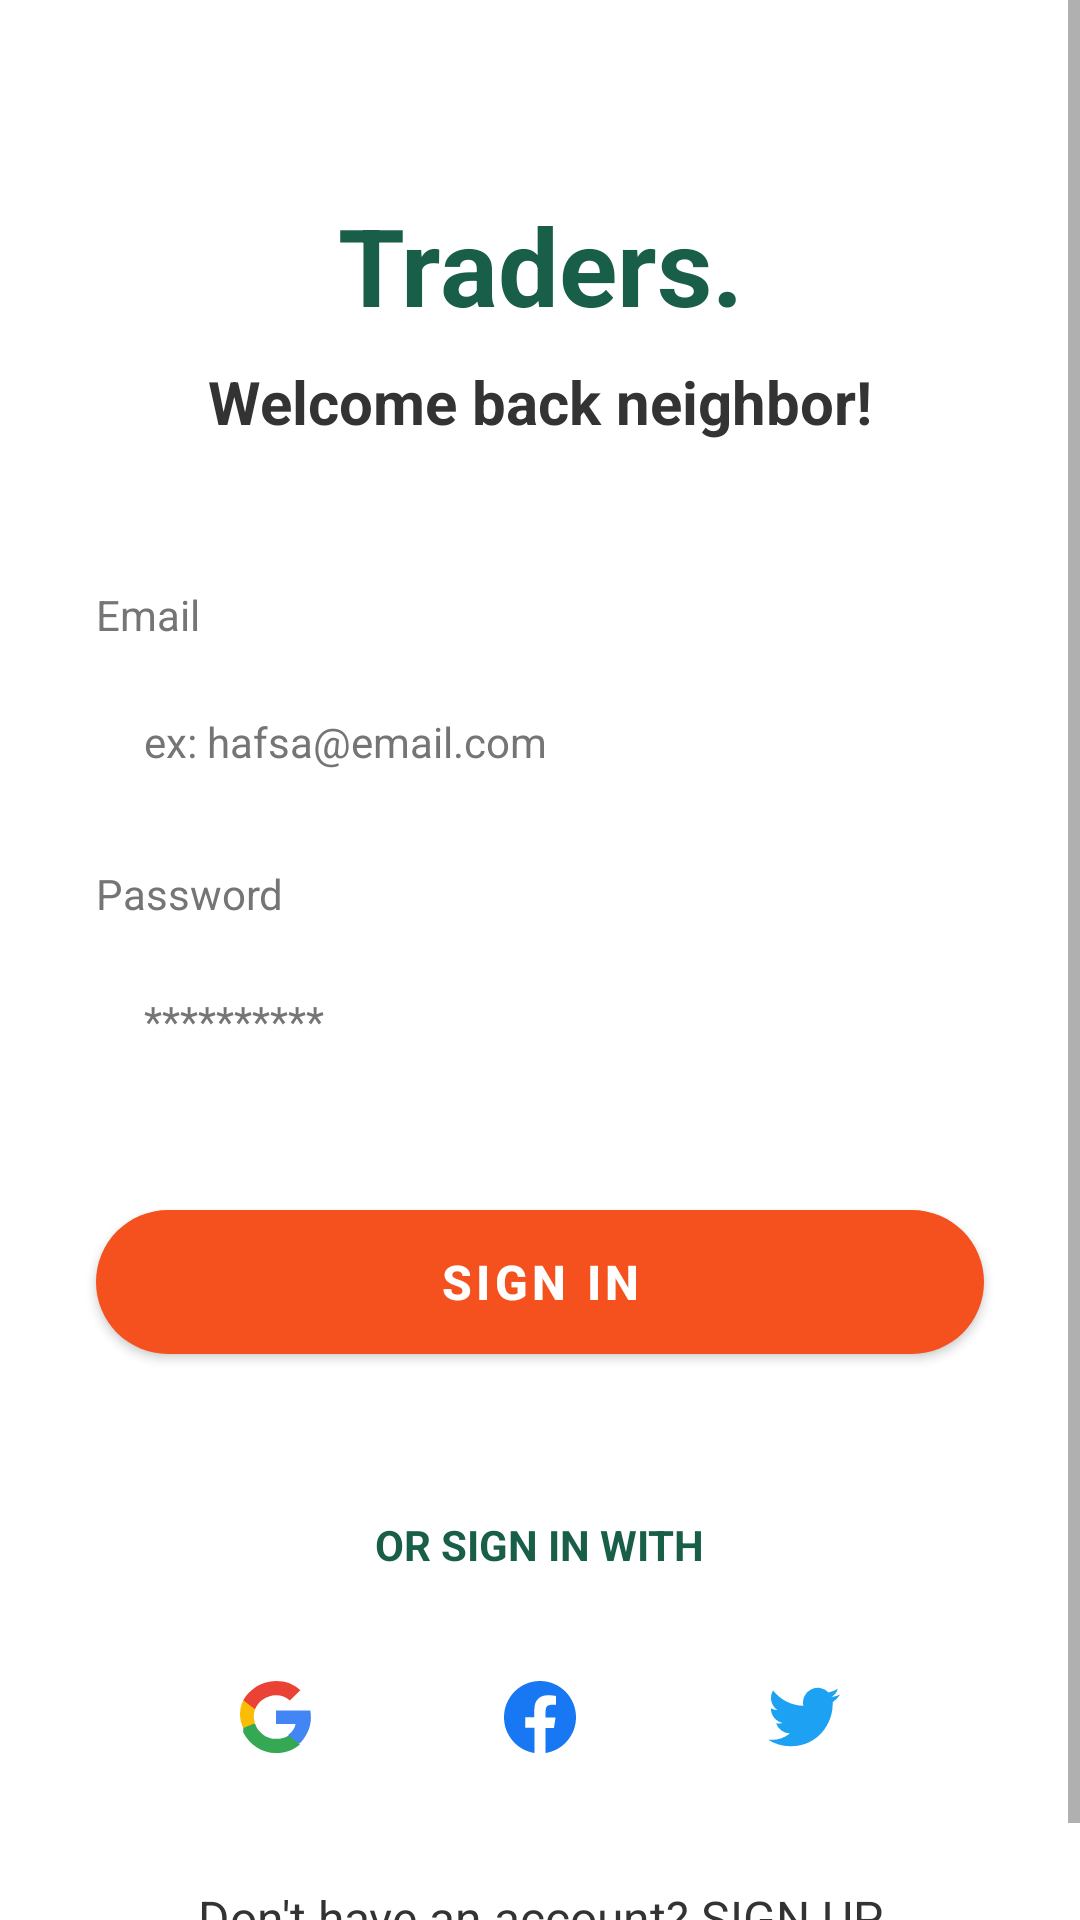

Write the Android layout XML for this screen, with the resource values it uses.
<!-- AndroidManifest.xml: activity theme Theme.MyApplication -->
<!-- res/layout/activity_signin.xml -->
<?xml version="1.0" encoding="utf-8"?>
<ScrollView xmlns:android="http://schemas.android.com/apk/res/android"
    xmlns:app="http://schemas.android.com/apk/res-auto"
    xmlns:tools="http://schemas.android.com/tools"
    android:layout_width="match_parent"
    android:layout_height="match_parent"
    android:background="@color/primary_background"
    android:fillViewport="true"
    tools:context=".SigninActivity">

    <androidx.constraintlayout.widget.ConstraintLayout
        android:layout_width="match_parent"
        android:layout_height="wrap_content"
        android:paddingBottom="24dp">

        <TextView
            android:id="@+id/tvTitle"
            android:layout_width="wrap_content"
            android:layout_height="wrap_content"
            android:layout_marginTop="64dp"
            android:text="Traders."
            android:textColor="@color/secondary_theme"
            android:textSize="36sp"
            android:textStyle="bold"
            app:layout_constraintEnd_toEndOf="parent"
            app:layout_constraintStart_toStartOf="parent"
            app:layout_constraintTop_toTopOf="parent" />

        <TextView
            android:id="@+id/tvSubtitle"
            android:layout_width="wrap_content"
            android:layout_height="wrap_content"
            android:layout_marginTop="8dp"
            android:text="Welcome back neighbor!"
            android:textColor="@color/text_dark"
            android:textSize="20sp"
            android:textStyle="bold"
            app:layout_constraintEnd_toEndOf="parent"
            app:layout_constraintStart_toStartOf="parent"
            app:layout_constraintTop_toBottomOf="@+id/tvTitle" />

        
        <TextView
            android:id="@+id/tvLabelEmail"
            android:layout_width="wrap_content"
            android:layout_height="wrap_content"
            android:layout_marginTop="48dp"
            android:text="Email"
            android:textColor="@color/text_light"
            android:textSize="14sp"
            app:layout_constraintStart_toStartOf="@+id/etEmail"
            app:layout_constraintTop_toBottomOf="@+id/tvSubtitle" />

        <EditText
            android:id="@+id/etEmail"
            android:layout_width="0dp"
            android:layout_height="50dp"
            android:layout_marginHorizontal="32dp"
            android:layout_marginTop="8dp"
            android:background="@drawable/bg_input_field"
            android:hint="ex: hafsa@email.com"
            android:inputType="textEmailAddress"
            android:paddingHorizontal="16dp"
            android:textColor="@color/text_dark"
            android:textColorHint="@color/text_light"
            android:textSize="14sp"
            app:layout_constraintEnd_toEndOf="parent"
            app:layout_constraintStart_toStartOf="parent"
            app:layout_constraintTop_toBottomOf="@+id/tvLabelEmail" />

        
        <TextView
            android:id="@+id/tvLabelPassword"
            android:layout_width="wrap_content"
            android:layout_height="wrap_content"
            android:layout_marginTop="16dp"
            android:text="Password"
            android:textColor="@color/text_light"
            android:textSize="14sp"
            app:layout_constraintStart_toStartOf="@+id/etPassword"
            app:layout_constraintTop_toBottomOf="@+id/etEmail" />

        <EditText
            android:id="@+id/etPassword"
            android:layout_width="0dp"
            android:layout_height="50dp"
            android:layout_marginHorizontal="32dp"
            android:layout_marginTop="8dp"
            android:background="@drawable/bg_input_field"
            android:hint="**********"
            android:inputType="textPassword"
            android:paddingHorizontal="16dp"
            android:textColor="@color/text_dark"
            android:textColorHint="@color/text_light"
            android:textSize="14sp"
            app:layout_constraintEnd_toEndOf="parent"
            app:layout_constraintStart_toStartOf="parent"
            app:layout_constraintTop_toBottomOf="@+id/tvLabelPassword" />

        
        <com.google.android.material.button.MaterialButton
            android:id="@+id/btnSignIn"
            android:layout_width="0dp"
            android:layout_height="60dp"
            android:layout_marginHorizontal="32dp"
            android:layout_marginTop="32dp"
            android:text="SIGN IN"
            android:textColor="#FFFFFF"
            android:textSize="16sp"
            android:textStyle="bold"
            app:backgroundTint="@color/accent_orange"
            app:cornerRadius="30dp"
            app:elevation="8dp"
            app:layout_constraintEnd_toEndOf="parent"
            app:layout_constraintStart_toStartOf="parent"
            app:layout_constraintTop_toBottomOf="@+id/etPassword" />

        
        <TextView
            android:id="@+id/tvOrSignIn"
            android:layout_width="wrap_content"
            android:layout_height="wrap_content"
            android:layout_marginTop="48dp"
            android:text="OR SIGN IN WITH"
            android:textColor="@color/secondary_theme"
            android:textSize="14sp"
            android:textStyle="bold"
            app:layout_constraintEnd_toEndOf="parent"
            app:layout_constraintStart_toStartOf="parent"
            app:layout_constraintTop_toBottomOf="@+id/btnSignIn" />

        
        <LinearLayout
            android:id="@+id/llSocialButtons"
            android:layout_width="wrap_content"
            android:layout_height="wrap_content"
            android:layout_marginTop="24dp"
            android:orientation="horizontal"
            app:layout_constraintEnd_toEndOf="parent"
            app:layout_constraintStart_toStartOf="parent"
            app:layout_constraintTop_toBottomOf="@+id/tvOrSignIn">

            <ImageButton
                android:id="@+id/btnGoogle"
                android:layout_width="72dp"
                android:layout_height="48dp"
                android:background="@drawable/bg_input_field"
                android:padding="12dp"
                android:scaleType="fitCenter"
                android:src="@drawable/ic_google" />

            <ImageButton
                android:id="@+id/btnFacebook"
                android:layout_width="72dp"
                android:layout_height="48dp"
                android:layout_marginStart="16dp"
                android:background="@drawable/bg_input_field"
                android:padding="12dp"
                android:scaleType="fitCenter"
                android:src="@drawable/ic_facebook" />

            <ImageButton
                android:id="@+id/btnTwitter"
                android:layout_width="72dp"
                android:layout_height="48dp"
                android:layout_marginStart="16dp"
                android:background="@drawable/bg_input_field"
                android:padding="12dp"
                android:scaleType="fitCenter"
                android:src="@drawable/ic_twitter" />

        </LinearLayout>

        
        <TextView
            android:id="@+id/tvRegisterFooter"
            android:layout_width="wrap_content"
            android:layout_height="wrap_content"
            android:layout_marginTop="32dp"
            android:text="Don't have an account? SIGN UP"
            android:textColor="@color/text_dark"
            android:textSize="16sp"
            app:layout_constraintEnd_toEndOf="parent"
            app:layout_constraintStart_toStartOf="parent"
            app:layout_constraintTop_toBottomOf="@+id/llSocialButtons" />

        <ProgressBar
            android:id="@+id/progressBar"
            android:layout_width="wrap_content"
            android:layout_height="wrap_content"
            android:visibility="gone"
            app:layout_constraintBottom_toBottomOf="parent"
            app:layout_constraintEnd_toEndOf="parent"
            app:layout_constraintStart_toStartOf="parent"
            app:layout_constraintTop_toTopOf="parent" />

    </androidx.constraintlayout.widget.ConstraintLayout>
</ScrollView>
<!-- resources referenced by this layout -->
<resources>
  <color name="accent_orange">#F4511E</color>
  <color name="primary_background">#FFFFFF</color>
  <color name="secondary_theme">#195E49</color>
  <color name="text_dark">#333333</color>
  <color name="text_light">#757575</color>
  <!-- drawable ic_facebook (drawable) -->
  <?xml version="1.0" encoding="utf-8"?>
  <vector xmlns:android="http://schemas.android.com/apk/res/android"
      android:width="24dp"
      android:height="24dp"
      android:viewportWidth="24"
      android:viewportHeight="24">
      <path
          android:fillColor="#1877F2"
          android:pathData="M24,12.07C24,5.41 18.63,0 12,0S0,5.4 0,12.07C0,18.1 4.39,23.1 10.13,24v-8.44H7.08v-3.49h3.04V9.41c0,-3.01 1.8,-4.67 4.53,-4.67 1.31,0 2.68,0.24 2.68,0.24v2.96h-1.5c-1.5,0 -1.96,0.93 -1.96,1.89v2.31h3.32l-0.53,3.49h-2.8V24C19.62,23.1 24,18.1 24,12.07" />
  </vector>
  <!-- drawable ic_google (drawable) -->
  <?xml version="1.0" encoding="utf-8"?>
  <vector xmlns:android="http://schemas.android.com/apk/res/android"
      android:width="24dp"
      android:height="24dp"
      android:viewportWidth="24"
      android:viewportHeight="24">
      <path
          android:fillColor="#4285F4"
          android:pathData="M23.64,12.2c0,-0.82 -0.07,-1.62 -0.21,-2.39H12v4.51h6.53c-0.28,1.46 -1.09,2.7 -2.34,3.53v2.93h3.78C21.92,18.73 23.64,15.73 23.64,12.2z" />
      <path
          android:fillColor="#34A853"
          android:pathData="M12,24c3.27,0 6.01,-1.09 8.02,-2.94l-3.78,-2.93c-1.09,0.73 -2.48,1.16 -4.24,1.16c-3.26,0 -6.02,-2.2 -7.01,-5.16H1.09v3.03C3.11,21.17 7.21,24 12,24z" />
      <path
          android:fillColor="#FBBC05"
          android:pathData="M4.99,14.07c-0.25,-0.73 -0.4,-1.51 -0.4,-2.31s0.15,-1.58 0.4,-2.31V6.42H1.09C0.4,7.8 0,9.36 0,11.04s0.4,3.24 1.09,4.62L4.99,14.07z" />
      <path
          android:fillColor="#EA4335"
          android:pathData="M12,4.72c1.78,0 3.38,0.61 4.63,1.81l3.47,-3.47C18.01,1.09 15.27,0 12,0C7.21,0 3.11,2.83 1.09,6.42l3.9,3.03C5.98,6.92 8.74,4.72 12,4.72z" />
  </vector>
  <!-- drawable ic_twitter (drawable) -->
  <?xml version="1.0" encoding="utf-8"?>
  <vector xmlns:android="http://schemas.android.com/apk/res/android"
      android:width="24dp"
      android:height="24dp"
      android:viewportWidth="24"
      android:viewportHeight="24">
      <path
          android:fillColor="#1DA1F2"
          android:pathData="M23.95,4.57a10.04,10.04 0,0 1,-2.82 0.77,4.96 4.96,0 0,0 2.16,-2.72 9.9 9.9,0 0,1 -3.12,1.19 4.92,4.92 0,0 0,-8.38 4.48A13.98,13.98 0,0 1,1.67 3.15,4.92 4.92,0 0,0 3.2,9.72a4.9,4.9 0,0 1,-2.23 -0.62v0.06a4.93,4.93 0,0 0,3.95 4.83,4.92 4.92,0 0,1 -2.22,0.08 4.93,4.93 0,0 0,4.6 3.42A9.87,9.87 0,0 1,0 19.54a13.94,13.94 0,0 0,7.55 2.21c9.06,0 14.01,-7.51 14.01,-14.01 0,-0.21 -0.01,-0.43 -0.02,-0.64A10.01,10.01 0,0 0,24 4.59z" />
  </vector>
  <style name="Theme.MyApplication" parent="Theme.MaterialComponents.Light.NoActionBar">
          <item name="colorPrimary">@color/secondary_theme</item>
          <item name="colorSecondary">@color/accent_orange</item>
          <item name="android:windowBackground">@color/primary_background</item>
      </style>
</resources>
